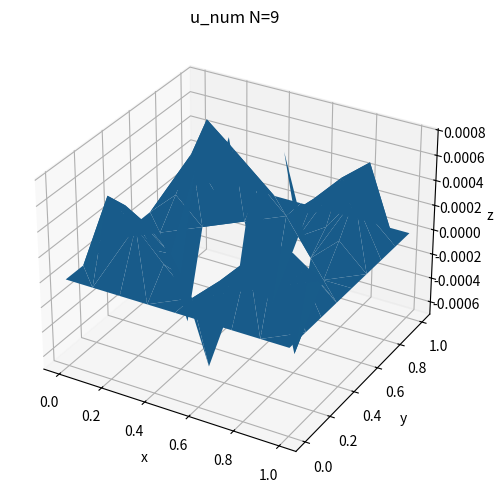
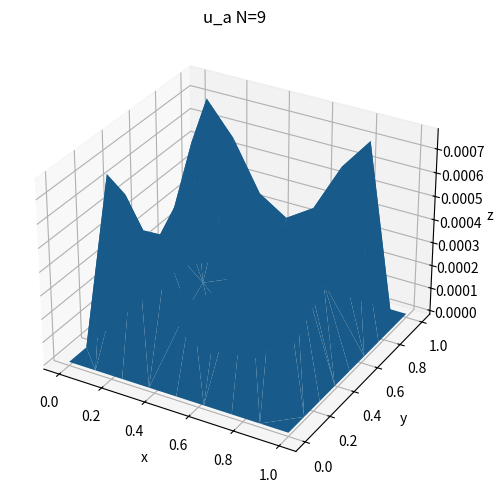
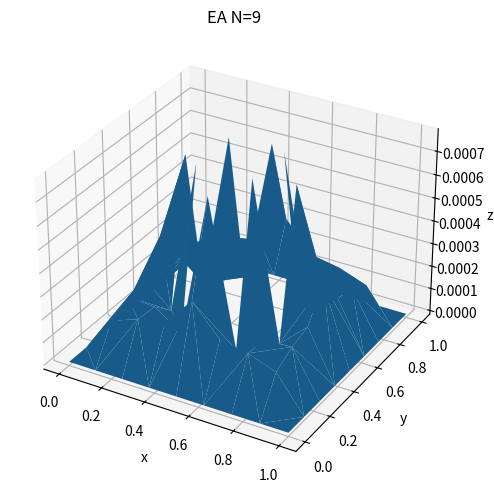
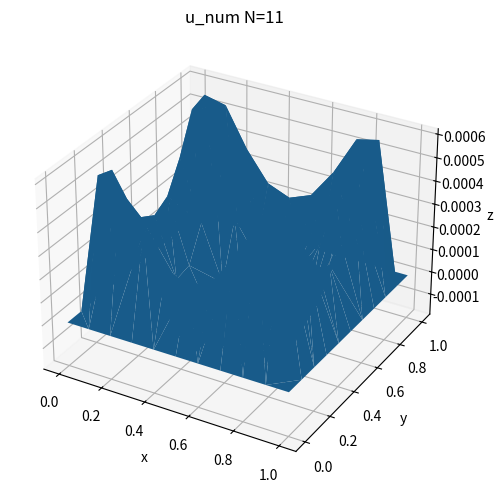
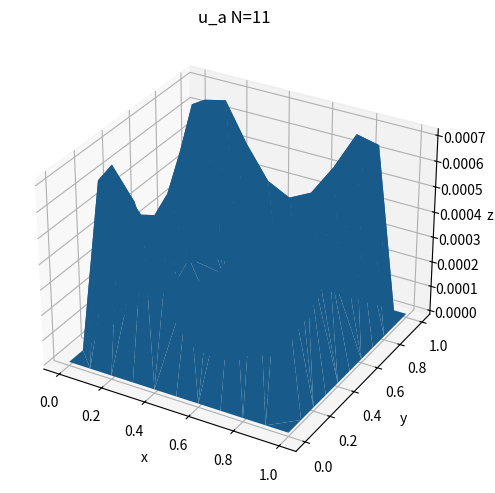
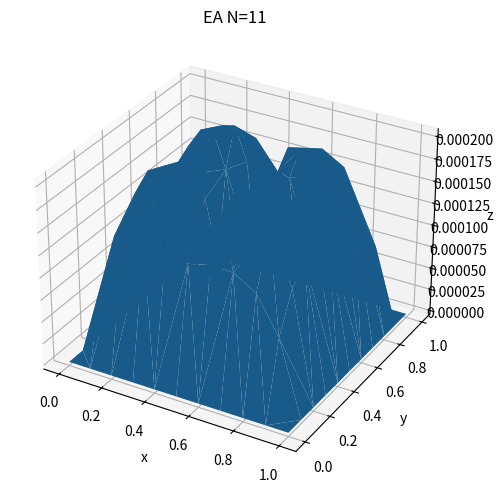
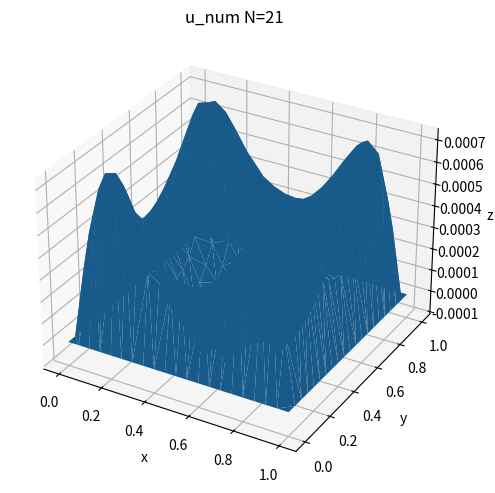
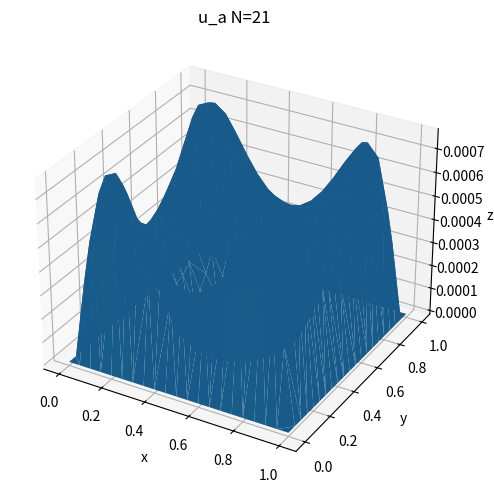
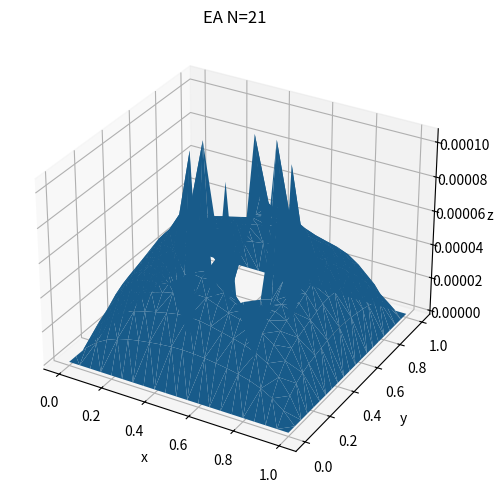
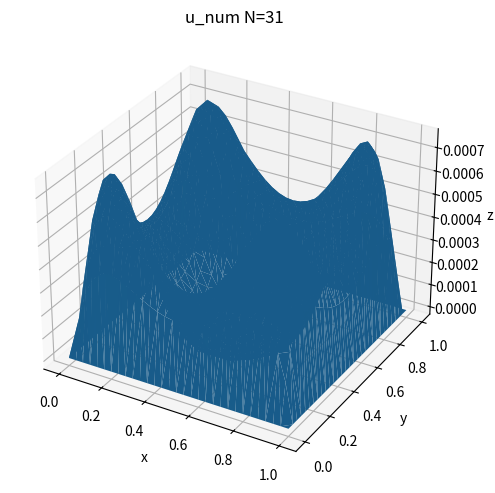
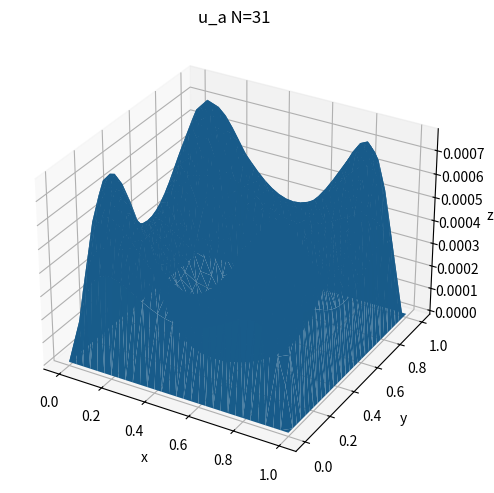
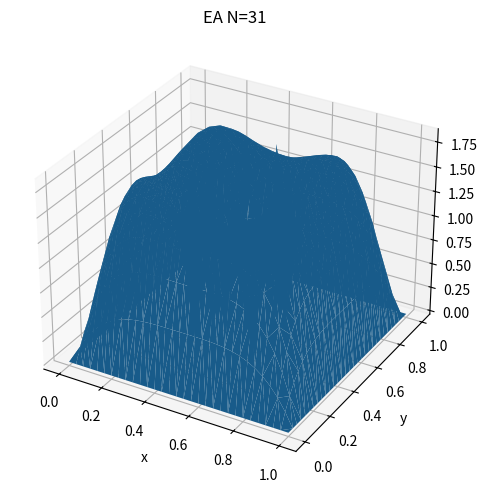
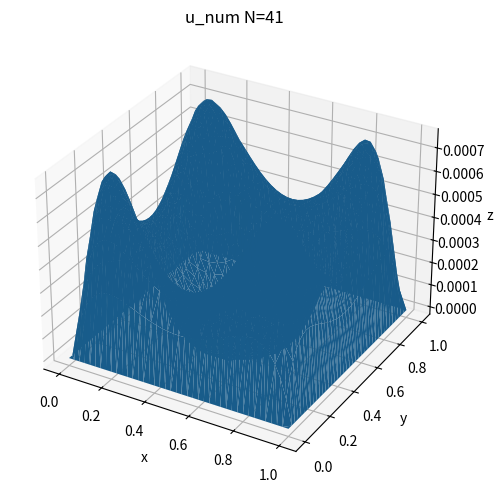
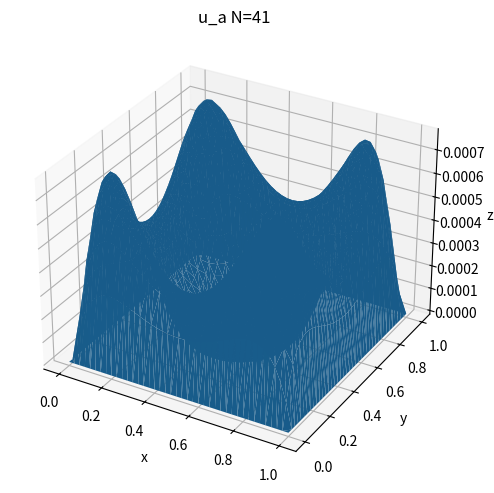
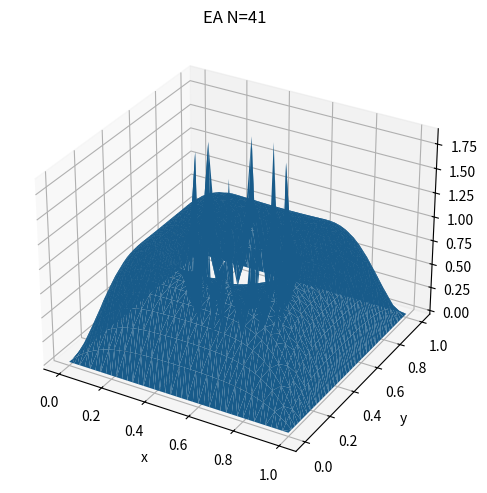
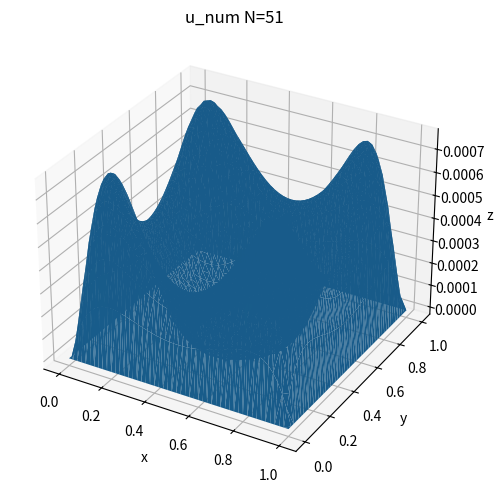

Source code (Python) for these figures, in order:
# Super-script corregido (todo en uno) - DIFERENCIAS FINITAS con ua definida
# Requiere: numpy, scipy, matplotlib, pandas, sympy
import numpy as np
import matplotlib.pyplot as plt
from mpl_toolkits.mplot3d import Axes3D
from scipy.sparse import lil_matrix, csr_matrix
from scipy.sparse.linalg import spsolve
import pandas as pd
import sympy as sp
import os, time, math

# ---------------------------
# Parámetros globales
# ---------------------------
L = 1.0
center = (0.5, 0.5)
r = 1.0 / 6.0
outdir = "tp_output"
os.makedirs(outdir, exist_ok=True)

# ---------------------------
# Parte analítica: ud, un, ua y fa = Δua (simbólico)
# ---------------------------
x_s, y_s = sp.symbols('x y')
ud_s = x_s*(1 - x_s)*y_s*(1 - y_s)
un_s = ((x_s - sp.Rational(1,2))**2 + (y_s - sp.Rational(1,2))**2 - sp.Rational(1,6)**2)**2
ua_s = sp.simplify(ud_s * un_s)
lap_ua_s = sp.simplify(sp.diff(ua_s, x_s, 2) + sp.diff(ua_s, y_s, 2))  # Δ ua

ua_func = sp.lambdify((x_s, y_s), ua_s, "numpy")
fa_func = sp.lambdify((x_s, y_s), lap_ua_s, "numpy")  # fa = Δ ua

# Opcional: mostrar fórmulas (resumen)
print("ua(x,y) simbólica (resumen):")
sp.pprint(sp.simplify(ua_s))
print("\nfa(x,y) = Δ ua (resumen):")
sp.pprint(sp.simplify(lap_ua_s))

# ---------------------------
# Funciones utilitarias: malla y clasificación
# ---------------------------
def build_grid(N):
    x = np.linspace(0, L, N)
    y = np.linspace(0, L, N)
    X, Y = np.meshgrid(x, y)
    return X.flatten(), Y.flatten(), x[1]-x[0]

def classify_nodes(x_flat, y_flat, N):
    total = N*N
    is_dir = (np.isclose(x_flat,0.0) | np.isclose(x_flat, L) |
              np.isclose(y_flat,0.0) | np.isclose(y_flat, L))
    dist = np.sqrt((x_flat-center[0])**2 + (y_flat-center[1])**2)
    is_externo = dist < (r - 1e-12)
    node_type = np.array(['Interno']*total, dtype=object)
    node_type[is_dir] = 'Dirichlet'
    node_type[is_externo] = 'Externo'

    # detectar Neumann: interno con vecino Externo
    def ij_to_k(i,j): return i*N + j
    for i in range(N):
        for j in range(N):
            k = ij_to_k(i,j)
            if node_type[k] != 'Interno': continue
            for (ni,nj) in [(i+1,j),(i-1,j),(i,j+1),(i,j-1)]:
                if 0 <= ni < N and 0 <= nj < N:
                    kk = ij_to_k(ni,nj)
                    if node_type[kk] == 'Externo':
                        node_type[k] = 'Neumann'
                        break
    return node_type, is_dir, is_externo, dist

# ---------------------------
# Construir sistema A u = b (consistente)
# Discretización: (uE+uW+uN+uS-4uC)/h^2 = f(x,y)
# ---------------------------
def build_system(N, verbose=False):
    x_flat, y_flat, h = build_grid(N)
    total = N*N
    node_type, is_dir, is_externo, dist = classify_nodes(x_flat, y_flat, N)

    # mapa incógnitas (excluye Externo)
    idx_map = -np.ones(total, dtype=int)
    counter = 0
    for k in range(total):
        if node_type[k] != 'Externo':
            idx_map[k] = counter
            counter += 1
    N_unknowns = counter
    if verbose:
        print(f"N={N}: total={total}, unknowns={N_unknowns}, Externo={np.sum(node_type=='Externo')}, Dirichlet={np.sum(node_type=='Dirichlet')}, Neumann={np.sum(node_type=='Neumann')}, Interno={np.sum(node_type=='Interno')}")

    A = lil_matrix((N_unknowns, N_unknowns), dtype=float)
    b = np.zeros(N_unknowns, dtype=float)

    def ij_to_k(i,j): return i*N + j

    for i in range(N):
        for j in range(N):
            k = ij_to_k(i,j)
            row = idx_map[k]
            if row == -1: continue
            typ = node_type[k]
            xk = x_flat[k]; yk = y_flat[k]

            # Dirichlet: u = 0
            if typ == 'Dirichlet':
                A[row, row] = 1.0
                b[row] = 0.0
                continue

            # Neumann
            if typ == 'Neumann':
                # normal (unitaria)
                distk = dist[k] if dist[k] != 0 else r
                nx = (xk - center[0]) / distk
                ny = (yk - center[1]) / distk

                # vecinos (global indices)
                west  = ij_to_k(i, j-1) if j-1 >= 0 else None
                east  = ij_to_k(i, j+1) if j+1 < N else None
                south = ij_to_k(i-1, j) if i-1 >= 0 else None
                north = ij_to_k(i+1, j) if i+1 < N else None

                # nx*(uE - uW)/(2h) + ny*(uN - uS)/(2h) = 0
                if east is not None and idx_map[east] != -1:
                    A[row, idx_map[east]] +=  nx / (2*h)
                if west is not None and idx_map[west] != -1:
                    A[row, idx_map[west]] += -nx / (2*h)
                if north is not None and idx_map[north] != -1:
                    A[row, idx_map[north]] +=  ny / (2*h)
                if south is not None and idx_map[south] != -1:
                    A[row, idx_map[south]] += -ny / (2*h)

                b[row] = 0.0
                continue

            # Interno: Laplaciano central
            A[row, row] = -4.0 / (h**2)
            # W
            if j-1 >= 0:
                nb = ij_to_k(i, j-1)
                if idx_map[nb] != -1:
                    A[row, idx_map[nb]] = 1.0 / (h**2)
                else:
                    # vecino Externo -> this should not happen for 'Interno' nodes (because we mark adjacent ones as Neumann)
                    pass
            # E
            if j+1 < N:
                nb = ij_to_k(i, j+1)
                if idx_map[nb] != -1:
                    A[row, idx_map[nb]] = 1.0 / (h**2)
            # S
            if i-1 >= 0:
                nb = ij_to_k(i-1, j)
                if idx_map[nb] != -1:
                    A[row, idx_map[nb]] = 1.0 / (h**2)
            # N
            if i+1 < N:
                nb = ij_to_k(i+1, j)
                if idx_map[nb] != -1:
                    A[row, idx_map[nb]] = 1.0 / (h**2)

            # RHS: fa(x,y)
            b[row] = fa_func(xk, yk)

    return csr_matrix(A), b, idx_map, node_type, x_flat, y_flat, h

# ---------------------------
# Resolver y postprocesar
# ---------------------------
def solve_and_process(N, plot3d=True, save_csv=True, verbose=False):
    A, b, idx_map, node_type, x_flat, y_flat, h = build_system(N, verbose=verbose)
    t0 = time.time()
    u_unknown = spsolve(A, b)
    t1 = time.time()
    if verbose:
        print(f"Solved N={N} in {t1-t0:.3f}s (unknowns={len(u_unknown)})")

    total = N*N
    u_full = np.full(total, np.nan)
    for k in range(total):
        idx = idx_map[k]
        if idx != -1:
            u_full[k] = u_unknown[idx]

    ua_full = ua_func(x_flat, y_flat)
    EA = np.abs(u_full - ua_full)
    EA[node_type == 'Externo'] = np.nan

    EA_valid = EA[~np.isnan(EA)]
    ea_prom = float(np.mean(EA_valid)) if EA_valid.size>0 else np.nan
    ea_max  = float(np.max(EA_valid)) if EA_valid.size>0 else np.nan

    df_nodes = pd.DataFrame({
        "n": np.arange(total),
        "x": x_flat,
        "y": y_flat,
        "tipo": node_type,
        "idx_unknown": idx_map,
        "u_num": u_full,
        "u_a": ua_full,
        "EA": EA
    })

    if save_csv:
        df_nodes.to_csv(os.path.join(outdir, f"nodos_N{N}.csv"), index=False)

    if plot3d:
        def plot_trisurf(vals, title, fname):
            fig = plt.figure(figsize=(7,5))
            ax = fig.add_subplot(111, projection='3d')
            ax.plot_trisurf(x_flat, y_flat, vals, linewidth=0.1, antialiased=True)
            ax.set_title(title)
            ax.set_xlabel('x'); ax.set_ylabel('y'); ax.set_zlabel('z')
            plt.tight_layout()
            plt.savefig(os.path.join(outdir, fname), dpi=200)
            plt.show()
        plot_trisurf(u_full, f"u_num N={N}", f"u_num_N{N}.png")
        plot_trisurf(ua_full, f"u_a N={N}", f"ua_N{N}.png")
        plot_trisurf(EA, f"EA N={N}", f"EA_N{N}.png")

    return {"N":N, "h":h, "EA_prom":ea_prom, "EA_max":ea_max, "df_nodes":df_nodes, "u_full":u_full, "ua_full":ua_full, "EA":EA}

# ---------------------------
# Ejecución Puntos 1..10
# ---------------------------

# Punto 1: 7x7 (49 puntos)
N0 = 7
x7, y7, h7 = build_grid(N0)
coords7 = np.column_stack((x7,y7))
print("\nPunto 1: 7x7 coordenadas (index: x,y)")
for k,(xx,yy) in enumerate(coords7):
    print(f"{k}: ({xx:.6f}, {yy:.6f})")
pd.DataFrame({"n":np.arange(N0*N0),"x":x7,"y":y7}).to_csv(os.path.join(outdir,"coords_7x7.csv"), index=False)

# Punto 2/3: clasificar nodos 7x7 y tabla
res7 = solve_and_process(7, plot3d=False, save_csv=True, verbose=True)
print("\nTabla nodal 7x7 (primeras filas):")
print(res7["df_nodes"].head(12))
res7["df_nodes"].to_csv(os.path.join(outdir,"tabla_nodos_7x7.csv"), index=False)

# Punto 4: teórico (no hace falta ejecutar)

# Punto 5: mostrar ejemplo de filas Dirichlet y Neumann (7x7)
A7, b7, idx_map7, node_type7, xf7, yf7, h7b = build_system(7, verbose=False)
A7 = A7.tocsr()
dfn = res7["df_nodes"]
try:
    row_dir = int(dfn[dfn["tipo"]=="Dirichlet"].iloc[0]["idx_unknown"])
    print(f"\nEjemplo fila Dirichlet index unknown {row_dir} -> nonzero cols: {A7.getrow(row_dir).nonzero()}")
except:
    print("No Dirichlet row found")
try:
    row_neu = int(dfn[dfn["tipo"]=="Neumann"].iloc[0]["idx_unknown"])
    rr = A7.getrow(row_neu).tocoo()
    print(f"Ejemplo fila Neumann index unknown {row_neu} -> cols/vals: {list(zip(rr.col, rr.data))}")
except:
    print("No Neumann row found")

# Punto 6/7: resuelto para 7x7 (resultado en res7)
print(f"\nPunto 6/7 (7x7): EA_prom={res7['EA_prom']:.6e}, EA_max={res7['EA_max']:.6e}")

# Punto 8: mallados grandes
mallados_totales = [81,121,441,961,1681,2601]
Ns = [int(math.sqrt(m)) for m in mallados_totales]
results = []
print("\nPunto 8: resolviendo mallados grandes...")
for N in Ns:
    print(f"\nResolviendo N={N} (total nodos = {N*N}) ...")
    rres = solve_and_process(N, plot3d=True, save_csv=True, verbose=True)
    results.append(rres)
    print(f"N={N}: h={rres['h']:.6e}, EA_prom={rres['EA_prom']:.6e}, EA_max={rres['EA_max']:.6e}")

# Punto 9: tabla resumen
tabla = []
for rres in results:
    tabla.append({
        "Cantidad de nodos": rres["N"]*rres["N"],
        "N (por eje)": rres["N"],
        "Separación h": rres["h"],
        "EA máximo": rres["EA_max"],
        "EA promedio": rres["EA_prom"]
    })
df_resumen = pd.DataFrame(tabla).sort_values("Cantidad de nodos").reset_index(drop=True)
df_resumen.to_csv(os.path.join(outdir,"tabla_resumen_p9.csv"), index=False)
print("\nPunto 9 - tabla resumen:")
print(df_resumen)

# Punto 10: gráficas 2D y log-log
plt.figure(figsize=(7,4))
plt.plot(df_resumen["Cantidad de nodos"], df_resumen["EA máximo"], 'o-')
plt.xlabel("Cantidad de nodos")
plt.ylabel("EA máximo")
plt.title("EA máximo vs Cantidad de nodos")
plt.grid(True)
plt.savefig(os.path.join(outdir,"EAmax_vs_nodos.png"), dpi=200)
plt.show()

plt.figure(figsize=(7,4))
plt.plot(df_resumen["Cantidad de nodos"], df_resumen["EA promedio"], 'o-')
plt.xlabel("Cantidad de nodos")
plt.ylabel("EA promedio")
plt.title("EA promedio vs Cantidad de nodos")
plt.grid(True)
plt.savefig(os.path.join(outdir,"EAprom_vs_nodos.png"), dpi=200)
plt.show()

plt.figure(figsize=(7,5))
plt.loglog(df_resumen['Separación h'], df_resumen['EA máximo'], 'o-', label='EA máximo')
plt.loglog(df_resumen['Separación h'], df_resumen['EA promedio'], 's-', label='EA promedio')
plt.xlabel('h')
plt.ylabel('Error absoluto')
plt.legend()
plt.grid(True, which='both', ls='--')
plt.savefig(os.path.join(outdir,"EA_loglog.png"), dpi=200)
plt.show()

# Estimar orden de convergencia (EA_max ~ C * h^p)
logh = np.log(df_resumen['Separación h'].values)
logEA = np.log(df_resumen['EA máximo'].values)
coeffs = np.polyfit(logh, logEA, 1)
p_est = coeffs[0]; C_est = np.exp(coeffs[1])
print(f"\nEstimación orden convergencia (EA_max ≈ C h^p): p ≈ {p_est:.4f}, C ≈ {C_est:.4e}")

# Guardar resultados
df_resumen.to_csv(os.path.join(outdir,"tabla_resumen_final.csv"), index=False)
for rres in results:
    rres["df_nodes"].to_csv(os.path.join(outdir, f"detalle_nodos_N{rres['N']}.csv"), index=False)

print(f"\nScript completado. Salida guardada en carpeta '{outdir}'.")
